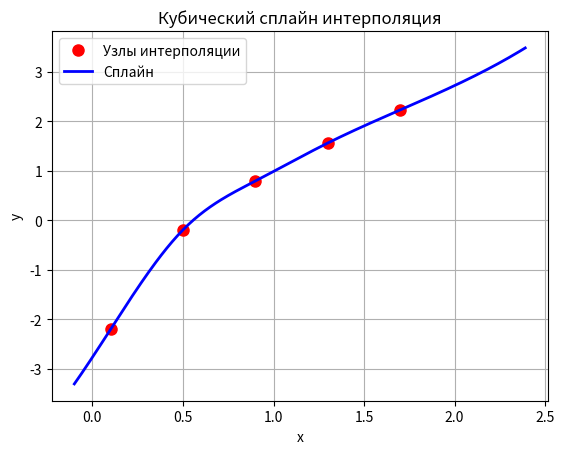

This figure's Python source:
import math
import matplotlib.pyplot as plt


def run_through(a: list, b: list, c: list, d: list):
    n = len(b)
    if len(a) != n or len(c) != n or len(d) != n:
        raise ValueError("Массивы разной длины")

    P = [0] * n
    Q = [0] * n

    # forward
    P[0] = -c[0] / b[0]
    Q[0] = d[0] / b[0]
    for i in range(1, n):
        P[i] = -c[i] / (b[i] + a[i] * P[i-1])
        Q[i] = (d[i] - a[i] * Q[i-1]) / (b[i] + a[i] * P[i-1])

    # backward
    X = [0] * n
    X[n-1] = Q[n-1]
    for i in range(n-2, -1, -1):
        X[i] = P[i] * X[i+1] + Q[i]

    return X


X_star = 0.8

X = [0.1, 0.5, 0.9, 1.3, 1.7]
Y = [-2.2026, -0.19315, 0.79464, 1.5624, 2.2306]
plt.plot(X, Y, 'ro', label='Узлы интерполяции', markersize=8)

n = len(X)
h = []
for i in range(n-1):
    h.append(X[i+1] - X[i])

# составляем систему
# размер n-2
a_system = [h[i] for i in range(1, n-1)] 
b_system = [2*(h[i-1] + h[i]) for i in range(1, n-1)]
c_system = [h[i] for i in range(1, n-1)]

d_system = [3*((Y[i+1]-Y[i])/h[i] - (Y[i] - Y[i-1])/h[i-1]) for i in range(1, n-1)]

# Добавляем нулевые граничные условия для естественного сплайна
c_full = [0] * n  # c[0] = 0, c[n-1] = 0
c_spline = run_through(a_system, b_system, c_system, d_system)
for i in range(1, n-1):
    c_full[i] = c_spline[i-1]
c = c_full

a = [Y[i] for i in range(n)]
b_coef = [0] * (n-1)
d_coef = [0] * (n-1)

for i in range(n-1):
    b_coef[i] = (Y[i+1] - Y[i])/h[i] - h[i]/3 * (2*c[i] + c[i+1])
    d_coef[i] = (c[i+1] - c[i])/(3*h[i])

def S(x_val):
    # Находим интервал, содержащий x_val
    if x_val <= X[0]:
        i = 0
    elif x_val >= X[-1]:
        i = n-2
    else:
        i = 0
        while i < n-1 and x_val > X[i+1]:
            i += 1
    
    dx = x_val - X[i]
    return a[i] + b_coef[i] * dx + c[i] * dx**2 + d_coef[i] * dx**3

x_fine = [-0.1 + i/100 for i in range(250)]
y_spline = [S(x) for x in x_fine]
plt.plot(x_fine, y_spline, 'b-', label='Сплайн', linewidth=2)
plt.legend()
plt.grid(True)
plt.xlabel('x')
plt.ylabel('y')
plt.title('Кубический сплайн интерполяция')
plt.show()

print(f"Значение в х* = {S(X_star)}")
